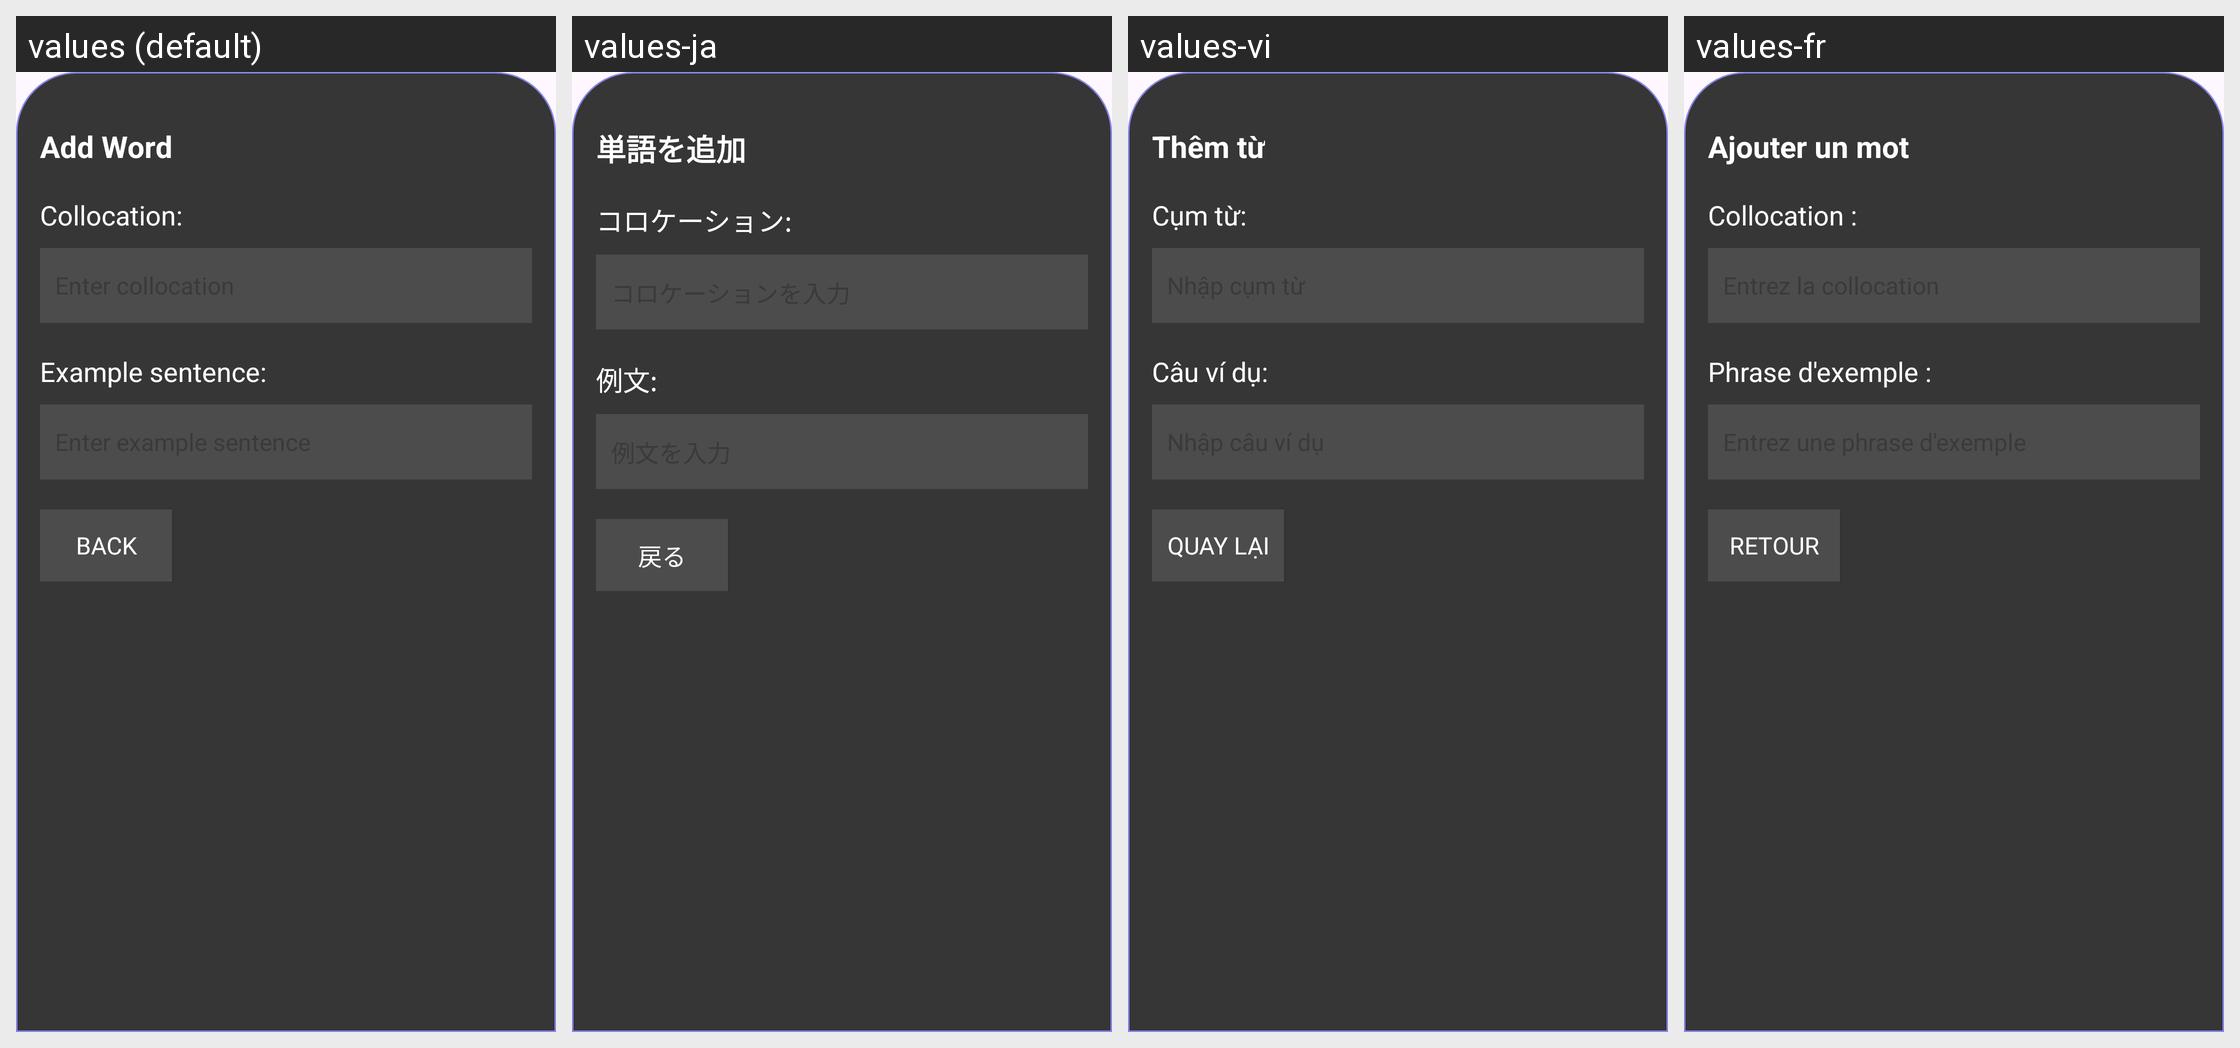

The same Android screen rendered under several of its app's locales, left to right. List the strings drawn on it with the default value and each locale's translation.
Android screen res/layout/fragment_add_step3.xml rendered under 4 locales, left to right: values (default), values-ja, values-vi, values-fr. Device: Nexus 5 (rendered at 1080×1920; each locale shown at half size, 540×960, under a caption strip naming it); theme Theme.VocabHelper.
Strings drawn on this screen, with the default value and each locale's value (text and hints the layout hard-codes, and strings that could not be matched under every locale, appear in the picture but are not listed):

addStep1_add_word
  values: Add Word
  values-ja: 単語を追加
  values-vi: Thêm từ
  values-fr: Ajouter un mot

addstep3_collocation
  values: Collocation:
  values-ja: コロケーション:
  values-vi: Cụm từ:
  values-fr: Collocation :

addstep3_example_sentence
  values: Example sentence:
  values-ja: 例文:
  values-vi: Câu ví dụ:
  values-fr: Phrase d'exemple :

addStep2_back
  values: Back
  values-ja: 戻る
  values-vi: Quay lại
  values-fr: Retour
